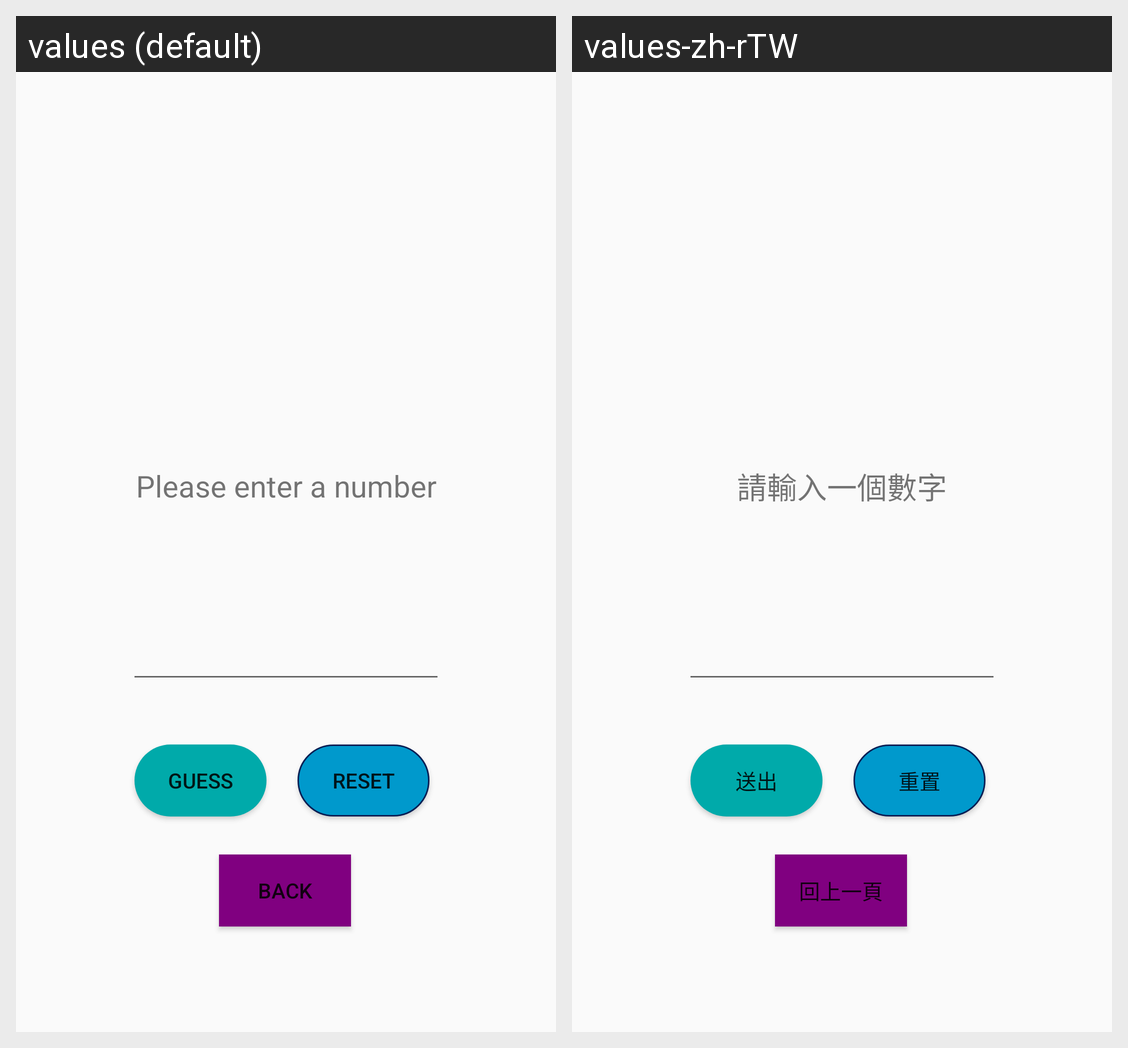

Here is an Android app screen in its default locale and in the app's own translations. Write out the translated-string differences for the strings that appear on this screen.
Android screen res/layout/activity_second.xml rendered under 2 locales, left to right: values (default), values-zh-rTW. Device: Nexus 5 (rendered at 1080×1920; each locale shown at half size, 540×960, under a caption strip naming it); theme Theme.Game.
Strings drawn on this screen, with the default value and each locale's value (text and hints the layout hard-codes, and strings that could not be matched under every locale, appear in the picture but are not listed):

reset
  values: Reset
  values-zh-rTW: 重置

guess
  values: Guess
  values-zh-rTW: 送出

please_enter_a_number
  values: Please enter a number
  values-zh-rTW: 請輸入一個數字

back
  values: Back
  values-zh-rTW: 回上一頁
